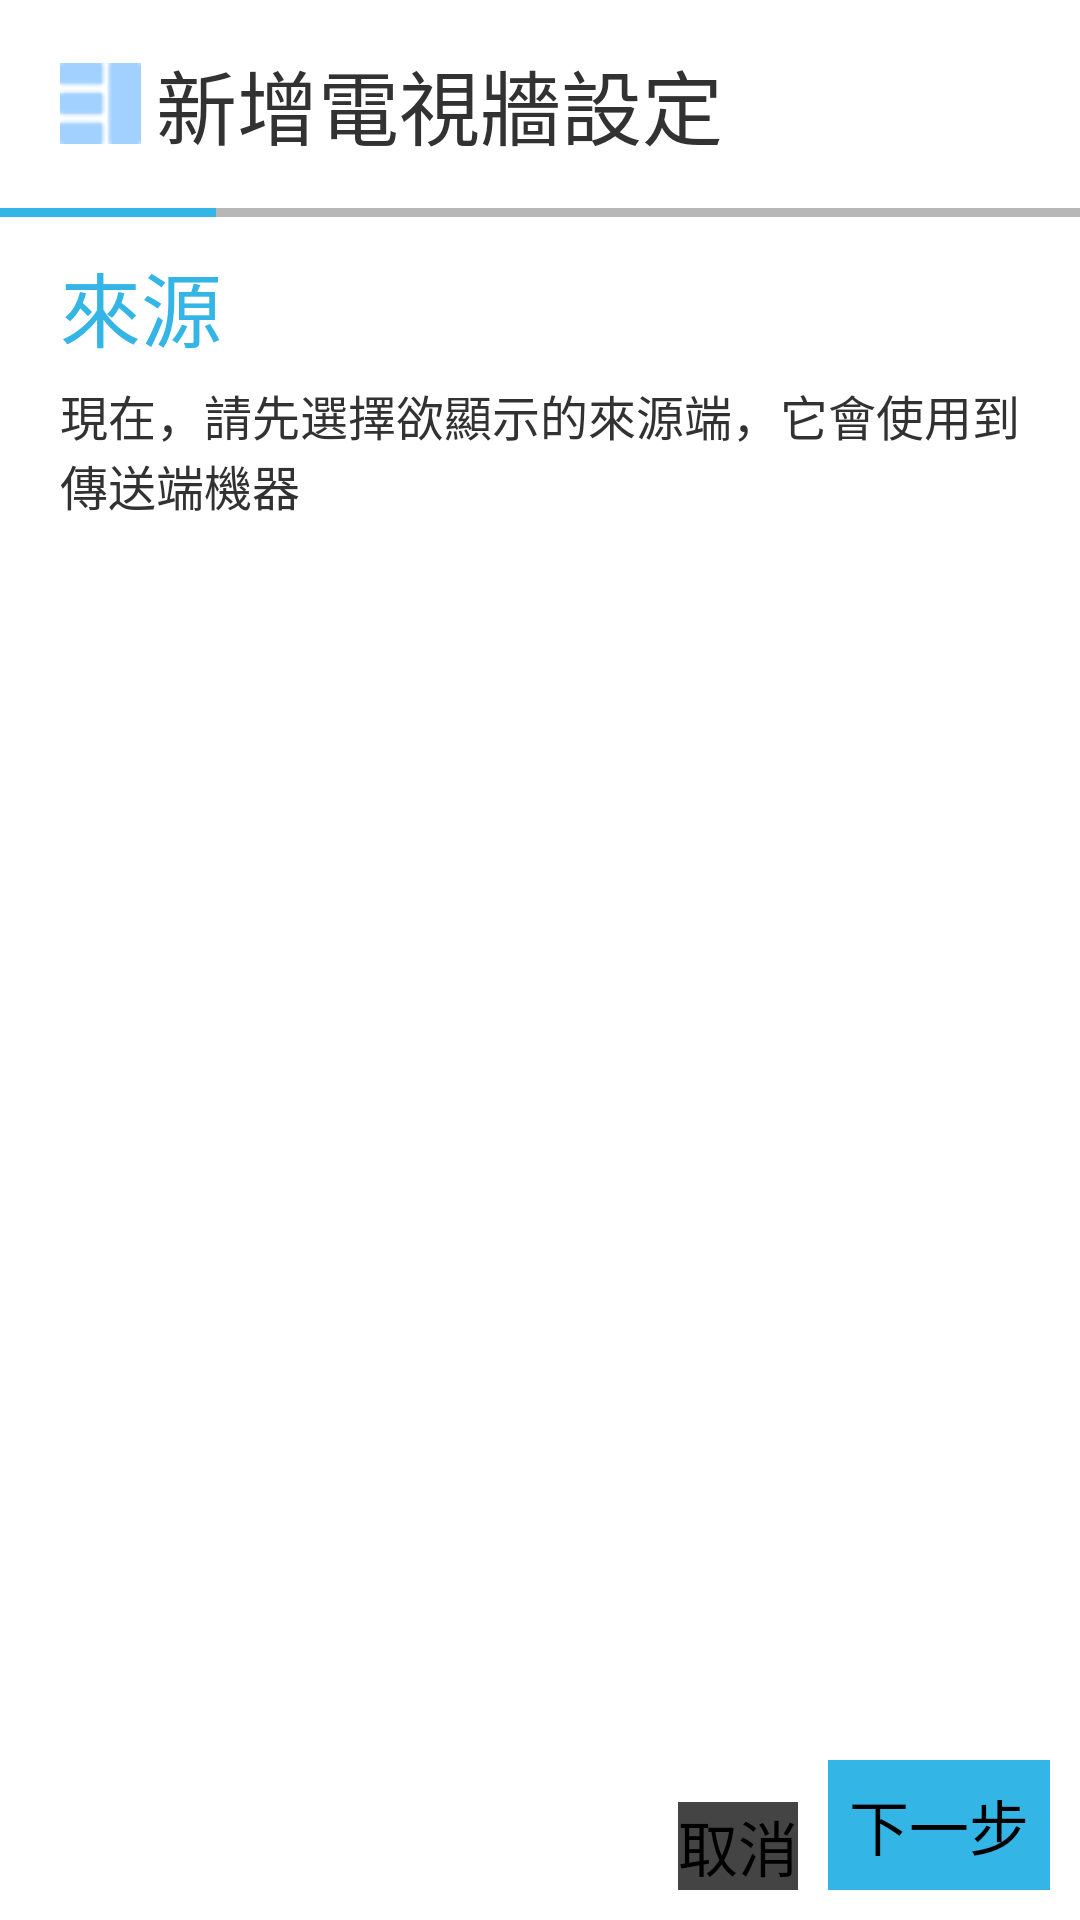

Produce the Android XML layout that renders to this screen, including the resource entries it uses.
<!-- AndroidManifest.xml: application theme AppTheme -->
<!-- res/layout/choice_sor.xml -->
<?xml version="1.0" encoding="utf-8"?>

<LinearLayout xmlns:android="http://schemas.android.com/apk/res/android"
    android:layout_width="fill_parent"
    android:layout_height="match_parent" >

    <RelativeLayout
        android:layout_width="fill_parent"
        android:layout_height="match_parent" >

        <LinearLayout
            android:id="@+id/linearLayout2"
            android:layout_width="wrap_content"
            android:layout_height="wrap_content"
            android:layout_marginBottom="15dp"
            android:layout_marginTop="15dp"
            android:gravity="center_vertical"
            android:paddingLeft="20dp"
            android:paddingRight="20dp" >

            <ImageView
                android:id="@+id/imageView1"
                android:layout_width="wrap_content"
                android:layout_height="wrap_content"
                android:src="@drawable/groupsky" />

            <TextView
                android:id="@+id/tit"
                android:layout_width="wrap_content"
                android:layout_height="wrap_content"
                android:layout_marginLeft="5dp"
                android:text="新增電視牆設定"
                android:textSize="27sp" />

        </LinearLayout>

        <LinearLayout
            android:id="@+id/linearLayout1"
            android:layout_width="fill_parent"
            android:layout_height="wrap_content"
            android:layout_below="@id/linearLayout2"
            android:layout_marginBottom="10dp"
            android:orientation="horizontal" >

            <View
                android:id="@+id/view2"
                android:layout_width="match_parent"
                android:layout_height="3dp"
                android:layout_weight="0.8"
                android:background="@android:color/holo_blue_light" />

            <View
                android:id="@+id/view1"
                android:layout_width="match_parent"
                android:layout_height="3dp"
                android:layout_weight="0.2"
                android:background="#b7b7b7" />
        </LinearLayout>

        <TextView
            android:id="@+id/textView3"
            android:layout_width="wrap_content"
            android:layout_height="wrap_content"
            android:layout_below="@id/linearLayout1"
            android:layout_marginBottom="5dp"
            android:paddingLeft="20dp"
            android:paddingRight="20dp"
            android:text="來源"
            android:textColor="@android:color/holo_blue_light"
            android:textSize="27sp" />

        <TextView
            android:id="@+id/textView02"
            android:layout_width="wrap_content"
            android:layout_height="wrap_content"
            android:layout_below="@+id/textView3"
            android:layout_marginBottom="5dp"
            android:paddingLeft="20dp"
            android:paddingRight="20dp"
            android:text="現在，請先選擇欲顯示的來源端，它會使用到傳送端機器"
            android:textSize="16sp" />

        <Button
            android:id="@+id/sor_next"
            android:layout_width="wrap_content"
            android:layout_height="wrap_content"
            android:layout_alignParentBottom="true"
            android:layout_alignParentRight="true"
            android:layout_marginBottom="10dp"
            android:layout_marginRight="10dp"
            android:layout_marginTop="10dp"
            android:background="@android:color/holo_blue_light"
            android:padding="7dp"
            android:text="下一步"
            android:textSize="20sp" />

        <Button
            android:id="@+id/sor_cancel"
            android:layout_width="wrap_content"
            android:layout_height="wrap_content"
            android:layout_alignParentBottom="true"
            android:layout_margin="10dp"
            android:layout_toLeftOf="@+id/sor_next"
            android:background="#444444"
            android:text="取消"
            android:textSize="20sp" />










        <ListView
            android:id="@+id/sor_listView"
            android:layout_width="match_parent"
            android:layout_height="match_parent"
            android:layout_above="@+id/sor_next"
            android:layout_below="@id/textView02"
            android:paddingLeft="20dp"
            android:paddingRight="20dp" >

        </ListView>
    </RelativeLayout>

</LinearLayout>
<!-- resources referenced by this layout -->
<resources>
  <!-- drawable groupsky: png bitmap (drawable-mdpi, 43282 bytes) -->
  <style name="AppTheme" parent="android:Theme.Light" />
</resources>
